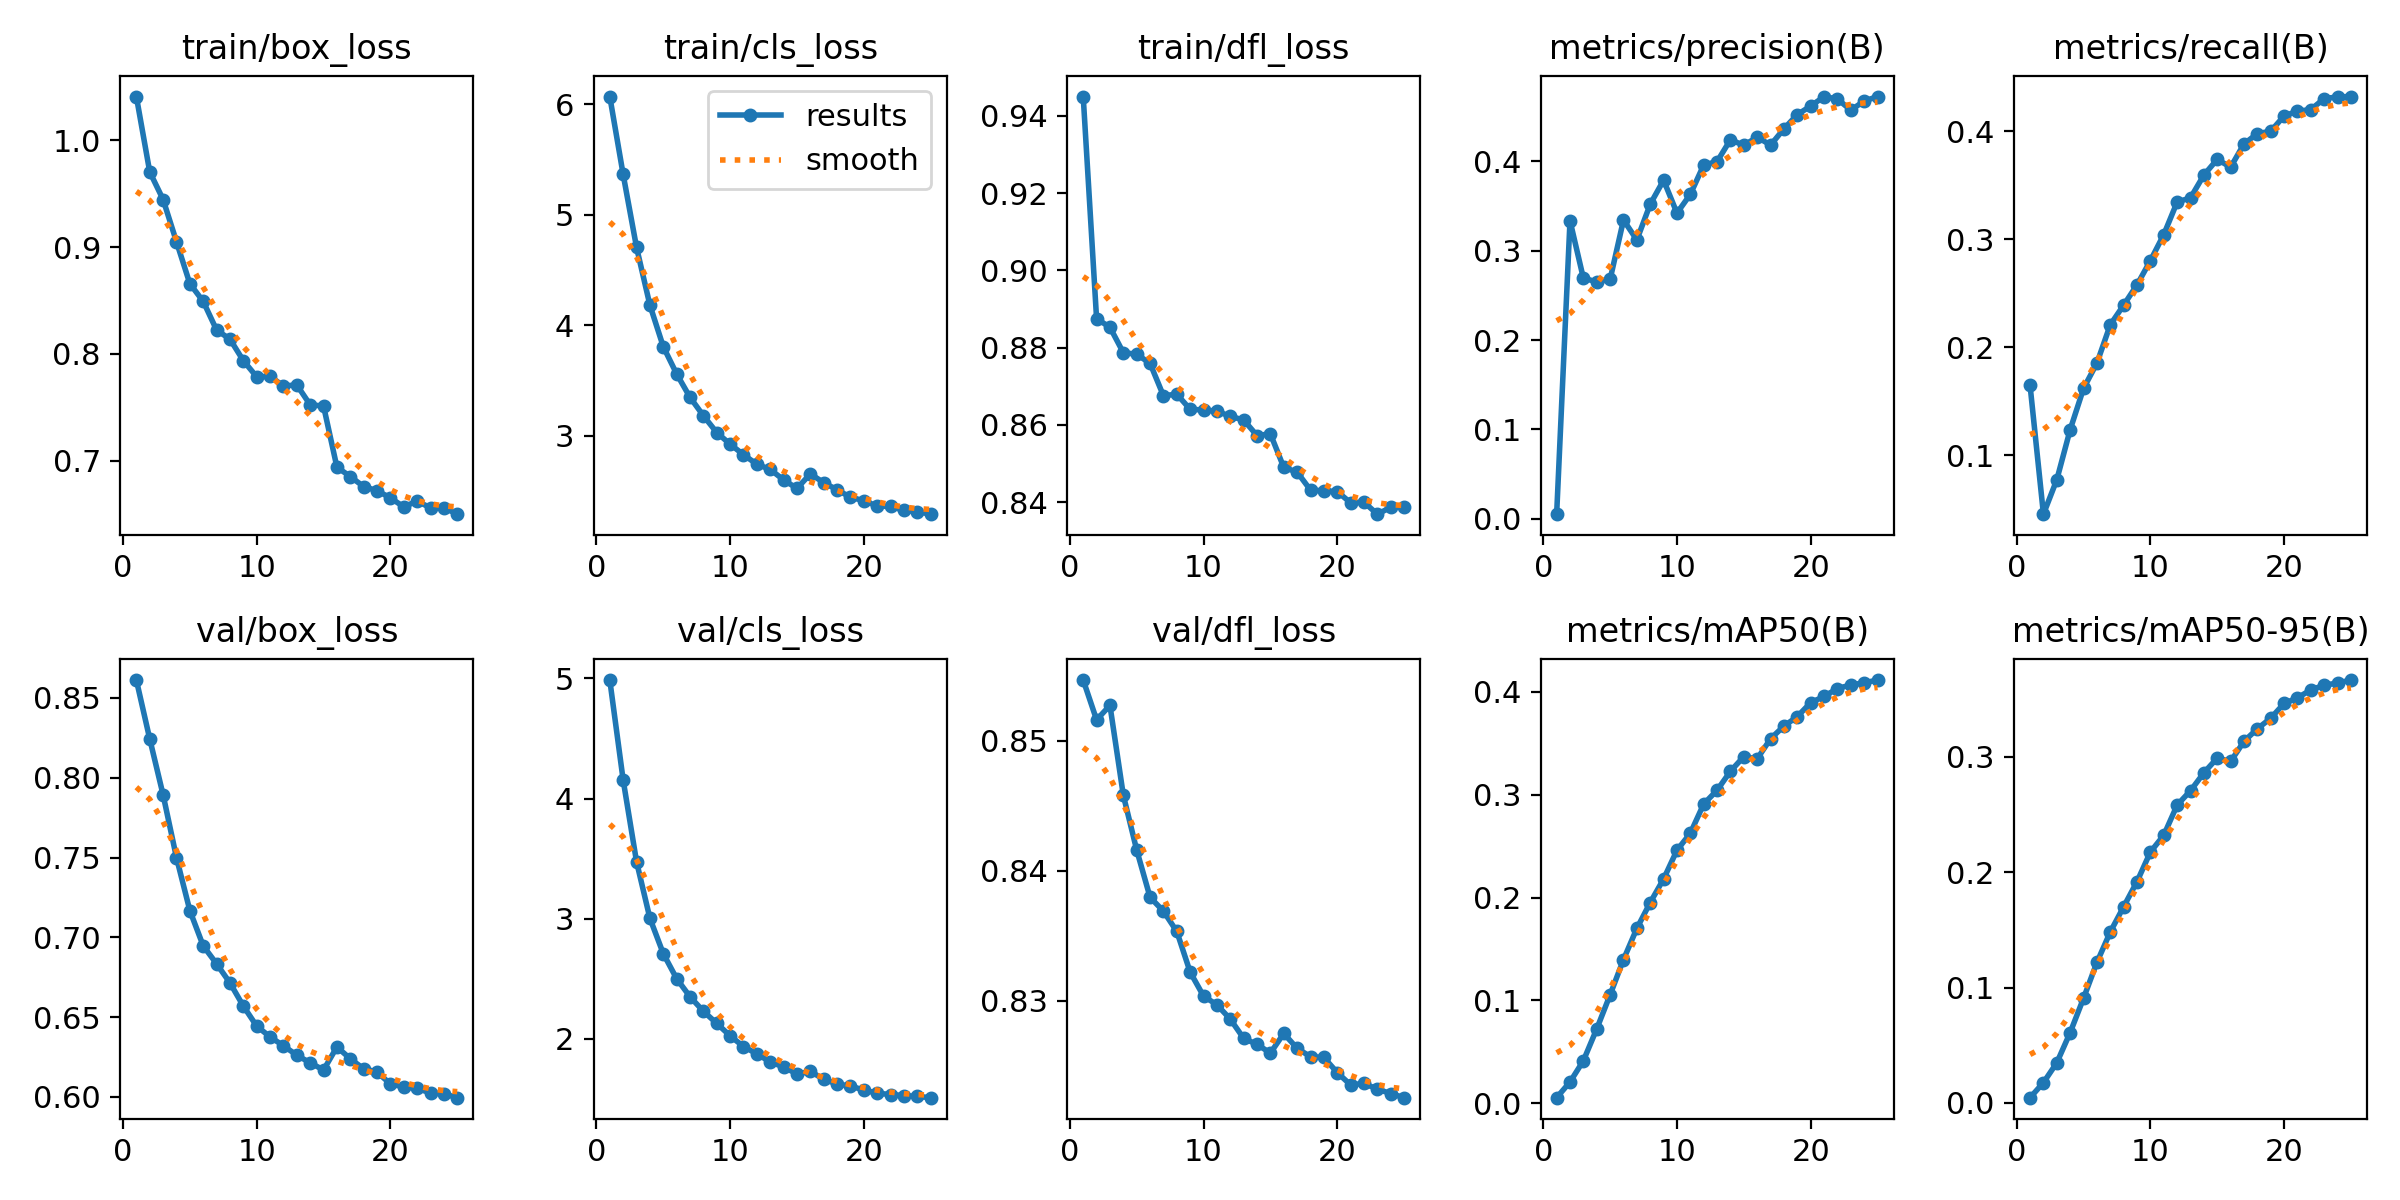

Data behind this chart, as committed beside it:
epoch, time, train/box_loss, train/cls_loss, train/dfl_loss, metrics/precision(B), metrics/recall(B), metrics/mAP50(B), metrics/mAP50-95(B), val/box_loss, val/cls_loss, val/dfl_loss, lr/pg0, lr/pg1, lr/pg2
1, 65.88, 1.041, 6.069, 0.945, 0.0051, 0.1647, 0.00537, 0.00457, 0.8612, 4.987, 0.8547, 1.62865e-05, 1.62865e-05, 1.62865e-05
2, 109.5, 0.9704, 5.364, 0.8875, 0.3336, 0.04542, 0.02062, 0.01761, 0.8243, 4.154, 0.8516, 3.13281e-05, 3.13281e-05, 3.13281e-05
3, 153.3, 0.9445, 4.704, 0.8853, 0.2692, 0.07733, 0.0413, 0.03483, 0.7892, 3.475, 0.8527, 4.50761e-05, 4.50761e-05, 4.50761e-05
4, 197, 0.9049, 4.181, 0.8787, 0.2652, 0.1237, 0.07229, 0.06105, 0.75, 3.004, 0.8458, 4.31788e-05, 4.31788e-05, 4.31788e-05
5, 240.8, 0.8657, 3.805, 0.8783, 0.2679, 0.1618, 0.1055, 0.09079, 0.7168, 2.709, 0.8416, 4.12384e-05, 4.12384e-05, 4.12384e-05
6, 284.5, 0.8491, 3.558, 0.8759, 0.3343, 0.1853, 0.1397, 0.1219, 0.6947, 2.501, 0.838, 3.9298e-05, 3.9298e-05, 3.9298e-05
7, 328.4, 0.8223, 3.346, 0.8676, 0.3121, 0.2208, 0.17, 0.1483, 0.6834, 2.35, 0.8369, 3.73576e-05, 3.73576e-05, 3.73576e-05
8, 371.7, 0.8137, 3.179, 0.868, 0.3521, 0.2391, 0.1952, 0.1701, 0.6715, 2.229, 0.8353, 3.54172e-05, 3.54172e-05, 3.54172e-05
9, 415.1, 0.7936, 3.027, 0.864, 0.3789, 0.2578, 0.2181, 0.1919, 0.657, 2.128, 0.8322, 3.34768e-05, 3.34768e-05, 3.34768e-05
10, 458.4, 0.7784, 2.922, 0.8639, 0.3421, 0.2802, 0.246, 0.2176, 0.6444, 2.025, 0.8304, 3.15364e-05, 3.15364e-05, 3.15364e-05
11, 501.7, 0.7789, 2.826, 0.8636, 0.3631, 0.3043, 0.2626, 0.2321, 0.6376, 1.935, 0.8297, 2.9596e-05, 2.9596e-05, 2.9596e-05
12, 545, 0.7698, 2.74, 0.8622, 0.3959, 0.3345, 0.291, 0.2583, 0.6321, 1.875, 0.8286, 2.76556e-05, 2.76556e-05, 2.76556e-05
13, 588.1, 0.7709, 2.693, 0.8613, 0.3997, 0.3384, 0.3044, 0.2707, 0.6262, 1.807, 0.8271, 2.57152e-05, 2.57152e-05, 2.57152e-05
14, 631.2, 0.7522, 2.598, 0.8573, 0.4243, 0.3595, 0.3229, 0.2863, 0.6214, 1.766, 0.8267, 2.37748e-05, 2.37748e-05, 2.37748e-05
15, 673.7, 0.7511, 2.521, 0.8577, 0.4179, 0.374, 0.3371, 0.2991, 0.6169, 1.707, 0.826, 2.18344e-05, 2.18344e-05, 2.18344e-05
16, 718, 0.6938, 2.652, 0.849, 0.4272, 0.3668, 0.3349, 0.2961, 0.6313, 1.728, 0.8275, 1.9894e-05, 1.9894e-05, 1.9894e-05
17, 759.8, 0.6851, 2.573, 0.8478, 0.4182, 0.3884, 0.3545, 0.3135, 0.6239, 1.664, 0.8264, 1.79536e-05, 1.79536e-05, 1.79536e-05
18, 801.5, 0.6756, 2.508, 0.8431, 0.4364, 0.3979, 0.3668, 0.3245, 0.6177, 1.623, 0.8257, 1.60132e-05, 1.60132e-05, 1.60132e-05
19, 843.1, 0.6718, 2.441, 0.843, 0.4523, 0.4001, 0.376, 0.3336, 0.6156, 1.607, 0.8256, 1.40728e-05, 1.40728e-05, 1.40728e-05
20, 884.9, 0.665, 2.41, 0.8428, 0.4619, 0.4143, 0.3896, 0.3464, 0.6081, 1.573, 0.8245, 1.21324e-05, 1.21324e-05, 1.21324e-05
21, 927.4, 0.6566, 2.361, 0.8399, 0.4724, 0.4187, 0.3956, 0.3513, 0.6063, 1.547, 0.8235, 1.0192e-05, 1.0192e-05, 1.0192e-05
22, 969.7, 0.6621, 2.358, 0.84, 0.4698, 0.4201, 0.4034, 0.3582, 0.6053, 1.536, 0.8237, 8.2516e-06, 8.2516e-06, 8.2516e-06
23, 1012, 0.6556, 2.322, 0.8369, 0.4573, 0.4304, 0.4068, 0.3622, 0.6025, 1.528, 0.8232, 6.3112e-06, 6.3112e-06, 6.3112e-06
24, 1054, 0.6559, 2.31, 0.8387, 0.4675, 0.4318, 0.4089, 0.3641, 0.602, 1.52, 0.8229, 4.3708e-06, 4.3708e-06, 4.3708e-06
25, 1096, 0.6498, 2.288, 0.8389, 0.4725, 0.4322, 0.4116, 0.3667, 0.5996, 1.51, 0.8226, 2.4304e-06, 2.4304e-06, 2.4304e-06
